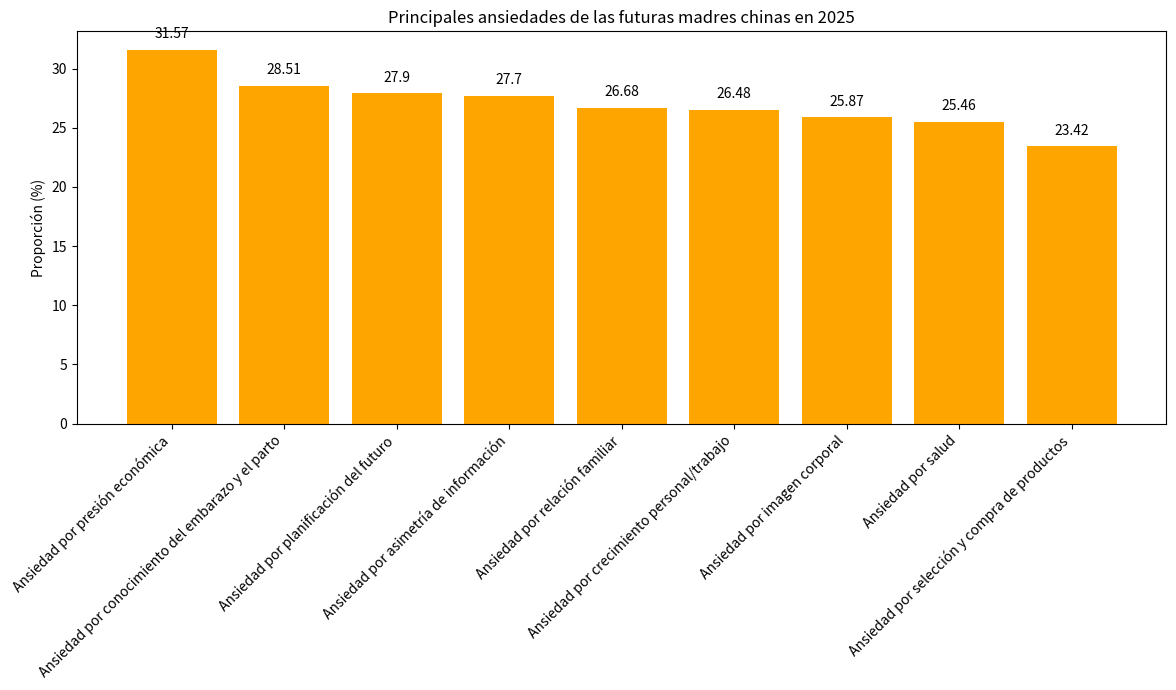

Recreate this plot in Python.
import matplotlib.pyplot as plt
import numpy as np

# Principales tipos de ansiedad durante el embarazo
ansiedades = ["Ansiedad por presión económica", "Ansiedad por conocimiento del embarazo y el parto", "Ansiedad por planificación del futuro", "Ansiedad por asimetría de información", 
             "Ansiedad por relación familiar", "Ansiedad por crecimiento personal/trabajo", "Ansiedad por imagen corporal", "Ansiedad por salud", "Ansiedad por selección y compra de productos"]
# Proporciones correspondientes (%)
proporciones = [31.57, 28.51, 27.90, 27.70, 26.68, 26.48, 25.87, 25.46, 23.42]

x = np.arange(len(ansiedades))  # Coordenadas del eje x

fig, ax = plt.subplots(figsize=(12, 7))
# Dibujar un gráfico de barras
barras = ax.bar(x, proporciones, color='orange')

# Agregar anotaciones numéricas
for i, proporcion in enumerate(proporciones):
    ax.text(i, proporcion + 1, f'{proporcion}', ha='center')

# Establecer las marcas y etiquetas del eje x, rotar las etiquetas
ax.set_xticks(x)
ax.set_xticklabels(ansiedades, rotation=45, ha='right')
ax.set_ylabel('Proporción (%)')
ax.set_title('Principales ansiedades de las futuras madres chinas en 2025')

plt.tight_layout()
plt.show()
